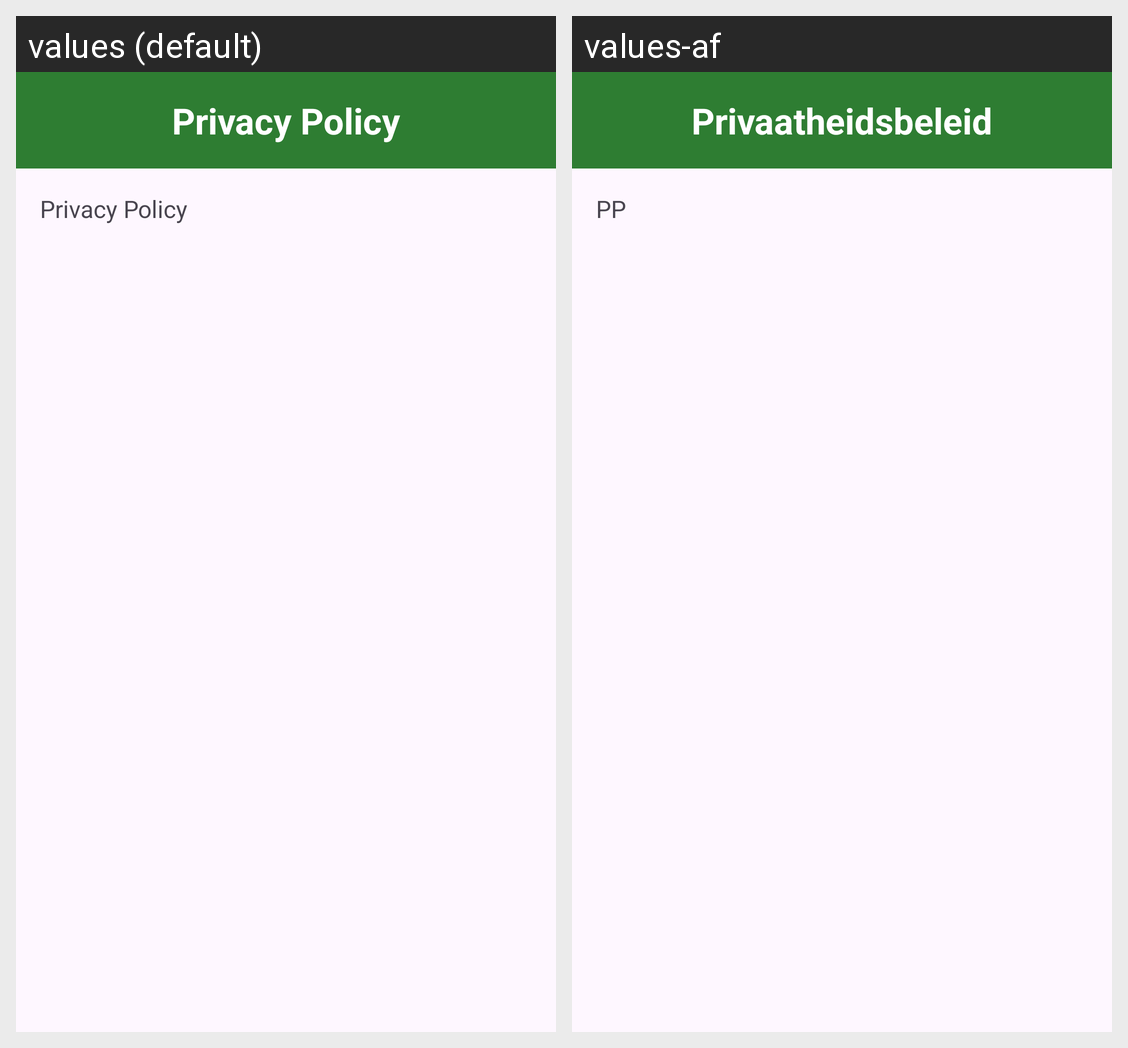

Strings drawn on this Android screen and how each of the app's shown locales translates them:
Android screen res/layout/activity_privacy_policy.xml rendered under 2 locales, left to right: values (default), values-af. Device: Nexus 5 (rendered at 1080×1920; each locale shown at half size, 540×960, under a caption strip naming it); theme Theme.PracticeApplicationBRG.
Strings drawn on this screen, with the default value and each locale's value (text and hints the layout hard-codes, and strings that could not be matched under every locale, appear in the picture but are not listed):

privacy_policy
  values: Privacy Policy
  values-af: Privaatheidsbeleid

privacy_policy_content
  values: Privacy Policy
  values-af: PP
